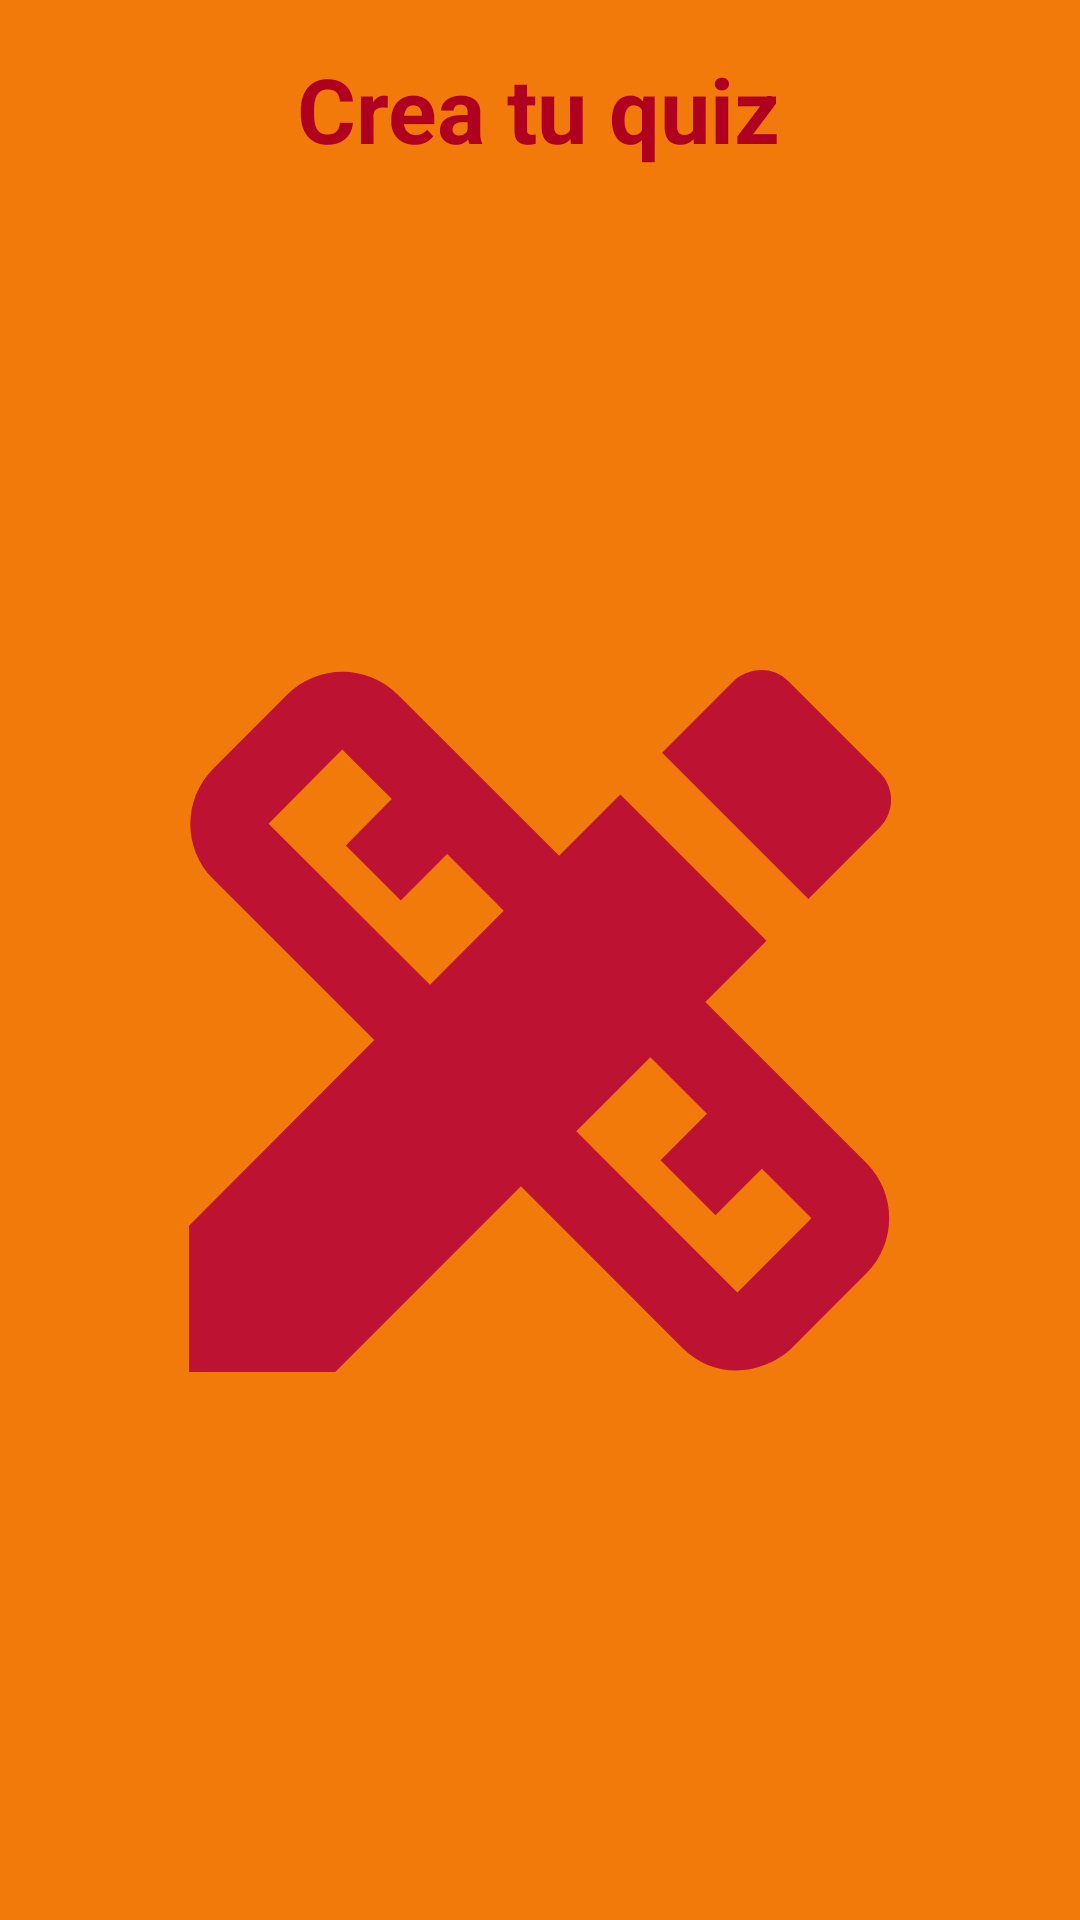

This screen was rendered from an Android layout file. Write that file and the resources it references.
<!-- AndroidManifest.xml: application theme AppTheme -->
<!-- res/layout/nav_header.xml -->
<?xml version="1.0" encoding="utf-8"?>
<androidx.constraintlayout.widget.ConstraintLayout xmlns:android="http://schemas.android.com/apk/res/android"
    xmlns:app="http://schemas.android.com/apk/res-auto"
    xmlns:tools="http://schemas.android.com/tools"
    android:id="@+id/navHeader"
    android:layout_width="match_parent"
    android:layout_height="192dp"
    android:background="?android:attr/colorActivatedHighlight"
    android:padding="16dp"
    android:theme="@style/ThemeOverlay.AppCompat.Dark">

    <ImageView
        android:id="@+id/navHeaderImage"
        android:layout_width="0dp"
        android:layout_height="0dp"
        android:layout_marginStart="@dimen/horizontal_margin"
        android:layout_marginEnd="@dimen/horizontal_margin"
        android:scaleType="fitCenter"
        app:layout_constraintBottom_toBottomOf="parent"
        app:layout_constraintEnd_toEndOf="parent"
        app:layout_constraintStart_toStartOf="parent"
        app:layout_constraintTop_toBottomOf="@+id/textView3"
        app:srcCompat="@drawable/ic_baseline_design_services_24" />

    <TextView
        android:id="@+id/textView3"
        style="@style/title_style"
        android:layout_width="wrap_content"
        android:layout_height="wrap_content"
        android:text="@string/title_name"
        app:layout_constraintEnd_toEndOf="parent"
        app:layout_constraintHorizontal_bias="0.498"
        app:layout_constraintStart_toStartOf="parent"
        app:layout_constraintTop_toTopOf="parent" />

</androidx.constraintlayout.widget.ConstraintLayout>
<!-- resources referenced by this layout -->
<resources>
  <dimen name="horizontal_margin">8dp</dimen>
  <!-- drawable ic_baseline_design_services_24 (drawable) -->
  <vector android:height="24dp" android:tint="#BD1232"
      android:viewportHeight="24" android:viewportWidth="24"
      android:width="24dp" xmlns:android="http://schemas.android.com/apk/res/android">
      <path android:fillColor="@android:color/white" android:pathData="M16.24,11.51l1.57,-1.57l-3.75,-3.75l-1.57,1.57L8.35,3.63c-0.78,-0.78 -2.05,-0.78 -2.83,0l-1.9,1.9c-0.78,0.78 -0.78,2.05 0,2.83l4.13,4.13L3,17.25V21h3.75l4.76,-4.76l4.13,4.13c0.95,0.95 2.23,0.6 2.83,0l1.9,-1.9c0.78,-0.78 0.78,-2.05 0,-2.83L16.24,11.51zM9.18,11.07L5.04,6.94l1.89,-1.9c0,0 0,0 0,0l1.27,1.27L7.02,7.5l1.41,1.41l1.19,-1.19l1.45,1.45L9.18,11.07zM17.06,18.96l-4.13,-4.13l1.9,-1.9l1.45,1.45l-1.19,1.19l1.41,1.41l1.19,-1.19l1.27,1.27L17.06,18.96z"/>
      <path android:fillColor="@android:color/white" android:pathData="M20.71,7.04c0.39,-0.39 0.39,-1.02 0,-1.41l-2.34,-2.34c-0.47,-0.47 -1.12,-0.29 -1.41,0l-1.83,1.83l3.75,3.75L20.71,7.04z"/>
  </vector>
  <string name="title_name">Crea tu quiz</string>
  <style name="title_style">
          <item name="android:layout_width">wrap_content</item>
          <item name="android:layout_height">wrap_content</item>
          <item name="android:layout_marginBottom">83dp</item>
          <item name="android:textColor">@color/design_default_color_error</item>
          <item name="android:textSize">30sp</item>
          <item name="android:textStyle">bold</item>
      </style>
  <style name="AppTheme" parent="Theme.AppCompat.Light.DarkActionBar">
          
          <item name="colorPrimary">@color/colorPrimary</item>
          <item name="colorPrimaryDark">@color/colorPrimaryDark</item>
          <item name="colorAccent">@color/colorAccent</item>
      </style>
  <!-- not gathered from this repository: default colours our renderer supplied (Android Studio template values) -->
  <color name="colorPrimary">#FF6200EE</color>
  <color name="colorPrimaryDark">#FF3700B3</color>
  <color name="colorAccent">#FF03DAC5</color>
</resources>
